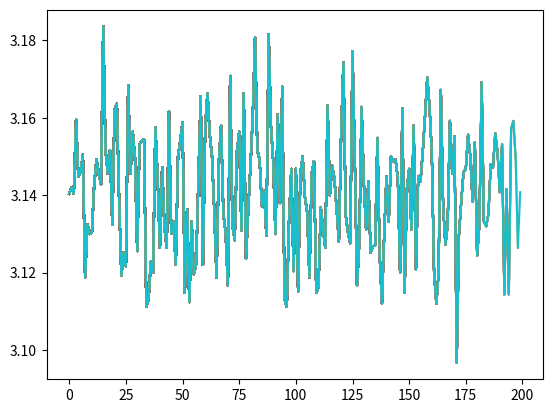

The matplotlib source for this figure:
# -*- coding: utf-8 -*-
"""
Created on Thu Oct 13 14:34:07 2022

@author: majuchan
"""

# La Simulacion de Monte Carlo

# Generamos dos numeros aleatorios x e y entre 0 y 1

# Calcularemos raiz(x*x*+y*y)

# Si el valor es inferioa 1 estamos dentro del circulo
# Si el valor es superor a 1 estamos fuera del curculo

# Calculamos el numero de veces que estan dentro del circulo y lo dividimos entre
# el numero total de intentos para obtener una aproximacion de la probabilidad de caer dentro del circulo

#usamos dicha probabilidad para calcular una aproximacion del numero PI

#Repetimos el experimento unnumero suficiente de veces para obtener diferentes aproximaciones de PI

# Calculamos el promedio de los 1000 experimentos anteriores para dar un valor final de PI

import numpy as np
import matplotlib.pyplot as plt

def pi_montecarlo (n, n_exp):
    pi_avg = 0
    pi_value_list = []
    for i in range(n_exp):
        value=0
        x=np.random.uniform(0,1,n).tolist()
        y=np.random.uniform(0,1,n).tolist()
        for j in range(n):
            z=np.sqrt(x[j]*x[j]+y[j]*y[j])
            if z<=1:
                value+=1
        float_value=float(value)
        pi_value= float_value*4 /n
        pi_value_list.append(pi_value)
        pi_avg+=pi_value

        pi=pi_avg/n_exp
        fig=plt.plot(pi_value_list)

    return(pi,fig)        
    
pi_montecarlo(10000, 200)
